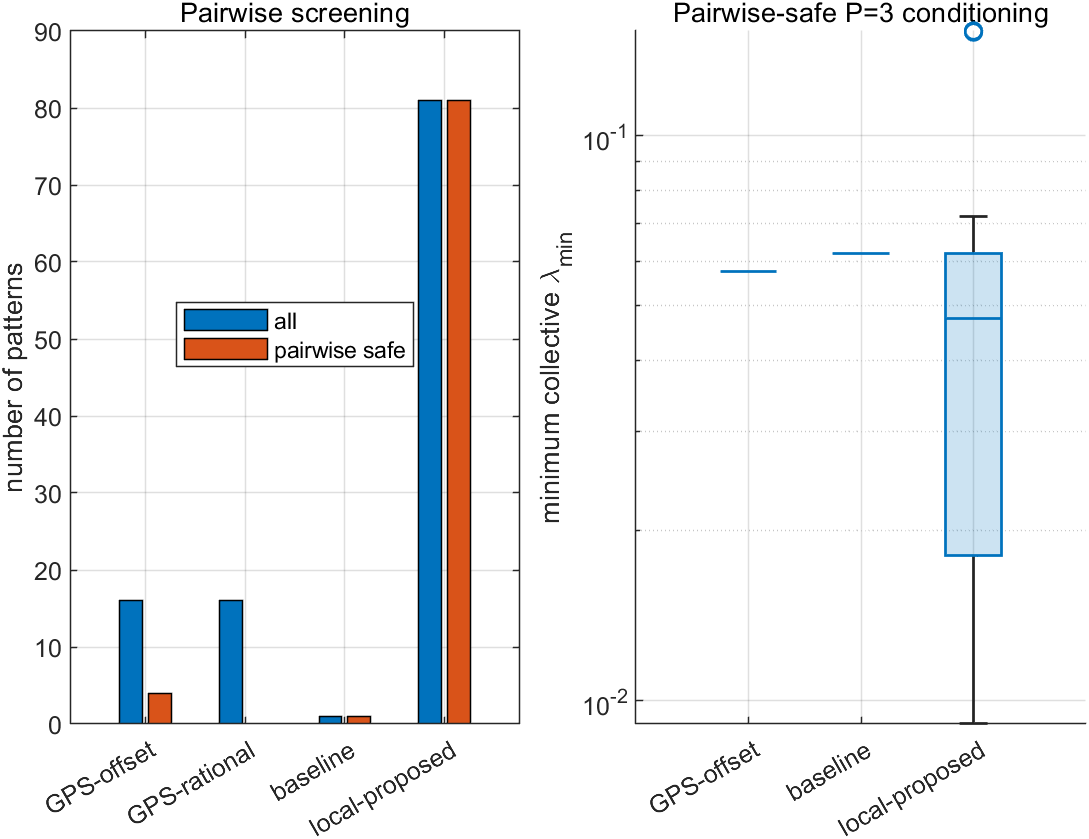

Values plotted in this chart, from the file beside it:
scheme, pattern, num_events, num_support_pairs, pairwise_rank_loss_events, max_pair_correlation, pairwise_safe, collective_only_events, min_collective_determinant, min_collective_lambda
baseline, 1-1-1-1, 6560, 28, 0, 0.916, 1, 0, 0.1182, 0.06183
GPS-rational, 1-1-1-1, 6560, 28, 240, 1, 0, NaN, NaN, NaN
GPS-rational, 2-1-1-1, 6560, 28, 240, 1, 0, NaN, NaN, NaN
GPS-rational, 1-2-1-1, 6560, 28, 240, 1, 0, NaN, NaN, NaN
GPS-rational, 2-2-1-1, 6560, 28, 240, 1, 0, NaN, NaN, NaN
GPS-rational, 1-1-2-1, 6560, 28, 240, 1, 0, NaN, NaN, NaN
GPS-rational, 2-1-2-1, 6560, 28, 240, 1, 0, NaN, NaN, NaN
GPS-rational, 1-2-2-1, 6560, 28, 240, 1, 0, NaN, NaN, NaN
GPS-rational, 2-2-2-1, 6560, 28, 240, 1, 0, NaN, NaN, NaN
GPS-rational, 1-1-1-2, 6560, 28, 240, 1, 0, NaN, NaN, NaN
GPS-rational, 2-1-1-2, 6560, 28, 240, 1, 0, NaN, NaN, NaN
GPS-rational, 1-2-1-2, 6560, 28, 240, 1, 0, NaN, NaN, NaN
GPS-rational, 2-2-1-2, 6560, 28, 240, 1, 0, NaN, NaN, NaN
GPS-rational, 1-1-2-2, 6560, 28, 240, 1, 0, NaN, NaN, NaN
GPS-rational, 2-1-2-2, 6560, 28, 240, 1, 0, NaN, NaN, NaN
GPS-rational, 1-2-2-2, 6560, 28, 240, 1, 0, NaN, NaN, NaN
GPS-rational, 2-2-2-2, 6560, 28, 240, 1, 0, NaN, NaN, NaN
GPS-offset, 1-1-1-1, 6560, 28, 240, 1, 0, NaN, NaN, NaN
GPS-offset, 2-1-1-1, 6560, 28, 64, 1, 0, NaN, NaN, NaN
GPS-offset, 1-2-1-1, 6560, 28, 16, 1, 0, NaN, NaN, NaN
GPS-offset, 2-2-1-1, 6560, 28, 0, 0.9127, 1, 0, 0.02784, 0.0576
GPS-offset, 1-1-2-1, 6560, 28, 64, 1, 0, NaN, NaN, NaN
GPS-offset, 2-1-2-1, 6560, 28, 208, 1, 0, NaN, NaN, NaN
GPS-offset, 1-2-2-1, 6560, 28, 0, 0.9127, 1, 0, 0.02784, 0.0576
GPS-offset, 2-2-2-1, 6560, 28, 16, 1, 0, NaN, NaN, NaN
GPS-offset, 1-1-1-2, 6560, 28, 16, 1, 0, NaN, NaN, NaN
GPS-offset, 2-1-1-2, 6560, 28, 0, 0.9127, 1, 0, 0.02784, 0.0576
GPS-offset, 1-2-1-2, 6560, 28, 208, 1, 0, NaN, NaN, NaN
GPS-offset, 2-2-1-2, 6560, 28, 64, 1, 0, NaN, NaN, NaN
GPS-offset, 1-1-2-2, 6560, 28, 0, 0.9127, 1, 0, 0.02784, 0.0576
GPS-offset, 2-1-2-2, 6560, 28, 16, 1, 0, NaN, NaN, NaN
GPS-offset, 1-2-2-2, 6560, 28, 64, 1, 0, NaN, NaN, NaN
GPS-offset, 2-2-2-2, 6560, 28, 240, 1, 0, NaN, NaN, NaN
local-proposed, 1-1-1-1, 6560, 28, 0, 0.916, 1, 0, 0.1182, 0.06183
local-proposed, 2-1-1-1, 6560, 28, 0, 0.916, 1, 0, 0.1182, 0.06183
local-proposed, 3-1-1-1, 6560, 28, 0, 0.916, 1, 0, 0.1182, 0.06183
local-proposed, 1-2-1-1, 6560, 28, 0, 0.9045, 1, 0, 0.1182, 0.06183
local-proposed, 2-2-1-1, 6560, 28, 0, 0.9045, 1, 0, 0.1182, 0.06183
local-proposed, 3-2-1-1, 6560, 28, 0, 0.9045, 1, 0, 0.1182, 0.06183
local-proposed, 1-3-1-1, 6560, 28, 0, 0.9268, 1, 0, 0.1182, 0.06183
local-proposed, 2-3-1-1, 6560, 28, 0, 0.9268, 1, 0, 0.1182, 0.06183
local-proposed, 3-3-1-1, 6560, 28, 0, 0.9268, 1, 0, 0.1182, 0.06183
local-proposed, 1-1-2-1, 6560, 28, 0, 0.916, 1, 0, 0.113, 0.05835
local-proposed, 2-1-2-1, 6560, 28, 0, 0.916, 1, 0, 0.113, 0.05835
local-proposed, 3-1-2-1, 6560, 28, 0, 0.916, 1, 0, 0.113, 0.05835
local-proposed, 1-2-2-1, 6560, 28, 0, 0.9045, 1, 0, 0.113, 0.05835
local-proposed, 2-2-2-1, 6560, 28, 0, 0.9045, 1, 0, 0.113, 0.05835
local-proposed, 3-2-2-1, 6560, 28, 0, 0.9045, 1, 0, 0.113, 0.05835
local-proposed, 1-3-2-1, 6560, 28, 0, 0.9268, 1, 0, 0.113, 0.05835
local-proposed, 2-3-2-1, 6560, 28, 0, 0.9268, 1, 0, 0.113, 0.05835
local-proposed, 3-3-2-1, 6560, 28, 0, 0.9268, 1, 0, 0.113, 0.05835
local-proposed, 1-1-3-1, 6560, 28, 0, 0.9547, 1, 0, 0.08864, 0.04535
local-proposed, 2-1-3-1, 6560, 28, 0, 0.9567, 1, 0, 0.08474, 0.04331
local-proposed, 3-1-3-1, 6560, 28, 0, 0.9526, 1, 0, 0.09263, 0.04744
local-proposed, 1-2-3-1, 6560, 28, 0, 0.9547, 1, 0, 0.08864, 0.04535
local-proposed, 2-2-3-1, 6560, 28, 0, 0.9567, 1, 0, 0.08474, 0.04331
local-proposed, 3-2-3-1, 6560, 28, 0, 0.9526, 1, 0, 0.09263, 0.04744
local-proposed, 1-3-3-1, 6560, 28, 0, 0.9547, 1, 0, 0.08631, 0.05867
local-proposed, 2-3-3-1, 6560, 28, 0, 0.9567, 1, 0, 0.08474, 0.04331
local-proposed, 3-3-3-1, 6560, 28, 0, 0.9526, 1, 0, 0.08778, 0.05968
... 54 more rows
